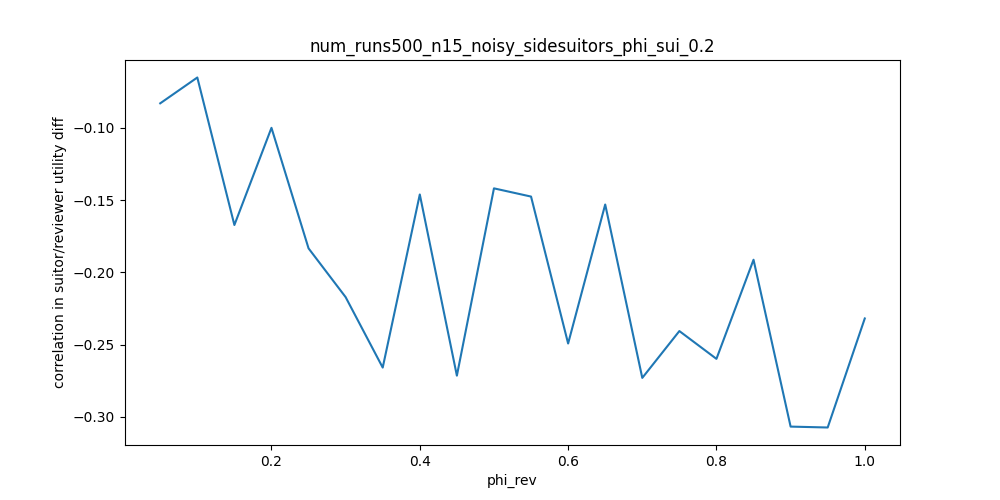

The data file committed next to this chart (first rows):
phi_rev, correlation in suitor/reviewer utility d…
0.05, -0.08307
0.1, -0.0652
0.15, -0.1673
0.2, -0.1
0.25, -0.1834
0.3, -0.2172
0.35, -0.2659
0.4, -0.1461
0.45, -0.2715
0.5, -0.1419
0.55, -0.1476
0.6, -0.2493
0.65, -0.1531
0.7, -0.2731
0.75, -0.2407
0.8, -0.2599
0.85, -0.1913
0.9, -0.3068
0.95, -0.3074
1.0, -0.232
